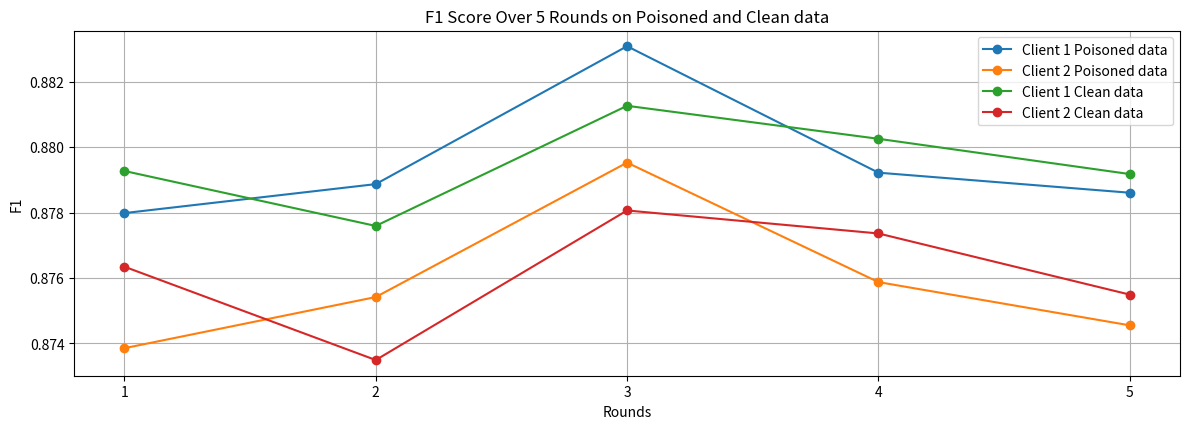

This figure's Python source:
import matplotlib.pyplot as plt


cl1_poisoned = [0.8779832658137171, 0.8788681154806739, 0.8830802756911283, 0.879217551522454, 0.8786050334319938]
cl2_poisoned = [0.8738564282029928, 0.8754184214370694, 0.8795246098474043, 0.875875253609748, 0.8745543472909894]


cl1_clean = [0.8792689992648858, 0.877590628775184, 0.8812601774987617, 0.8802524870306064, 0.8791752019170368]
cl2_clean = [0.8763455274981135, 0.8734946384727967, 0.8780630636035411, 0.8773610844711583, 0.8754932678578019]

plt.figure(figsize=(12, 8))

plt.subplot(2, 1, 1)

plt.plot(range(1, 6), cl1_poisoned, label='Client 1 Poisoned data', marker="o")
plt.plot(range(1, 6), cl2_poisoned, label='Client 2 Poisoned data', marker="o")

plt.plot(range(1, 6), cl1_clean, label='Client 1 Clean data', marker="o")
plt.plot(range(1, 6), cl2_clean, label='Client 2 Clean data', marker="o")

plt.title('F1 Score Over 5 Rounds on Poisoned and Clean data')
plt.xlabel('Rounds')
plt.ylabel('F1')
plt.legend()
plt.grid(True)
plt.xticks(range(1, 6))

plt.tight_layout()
plt.show()